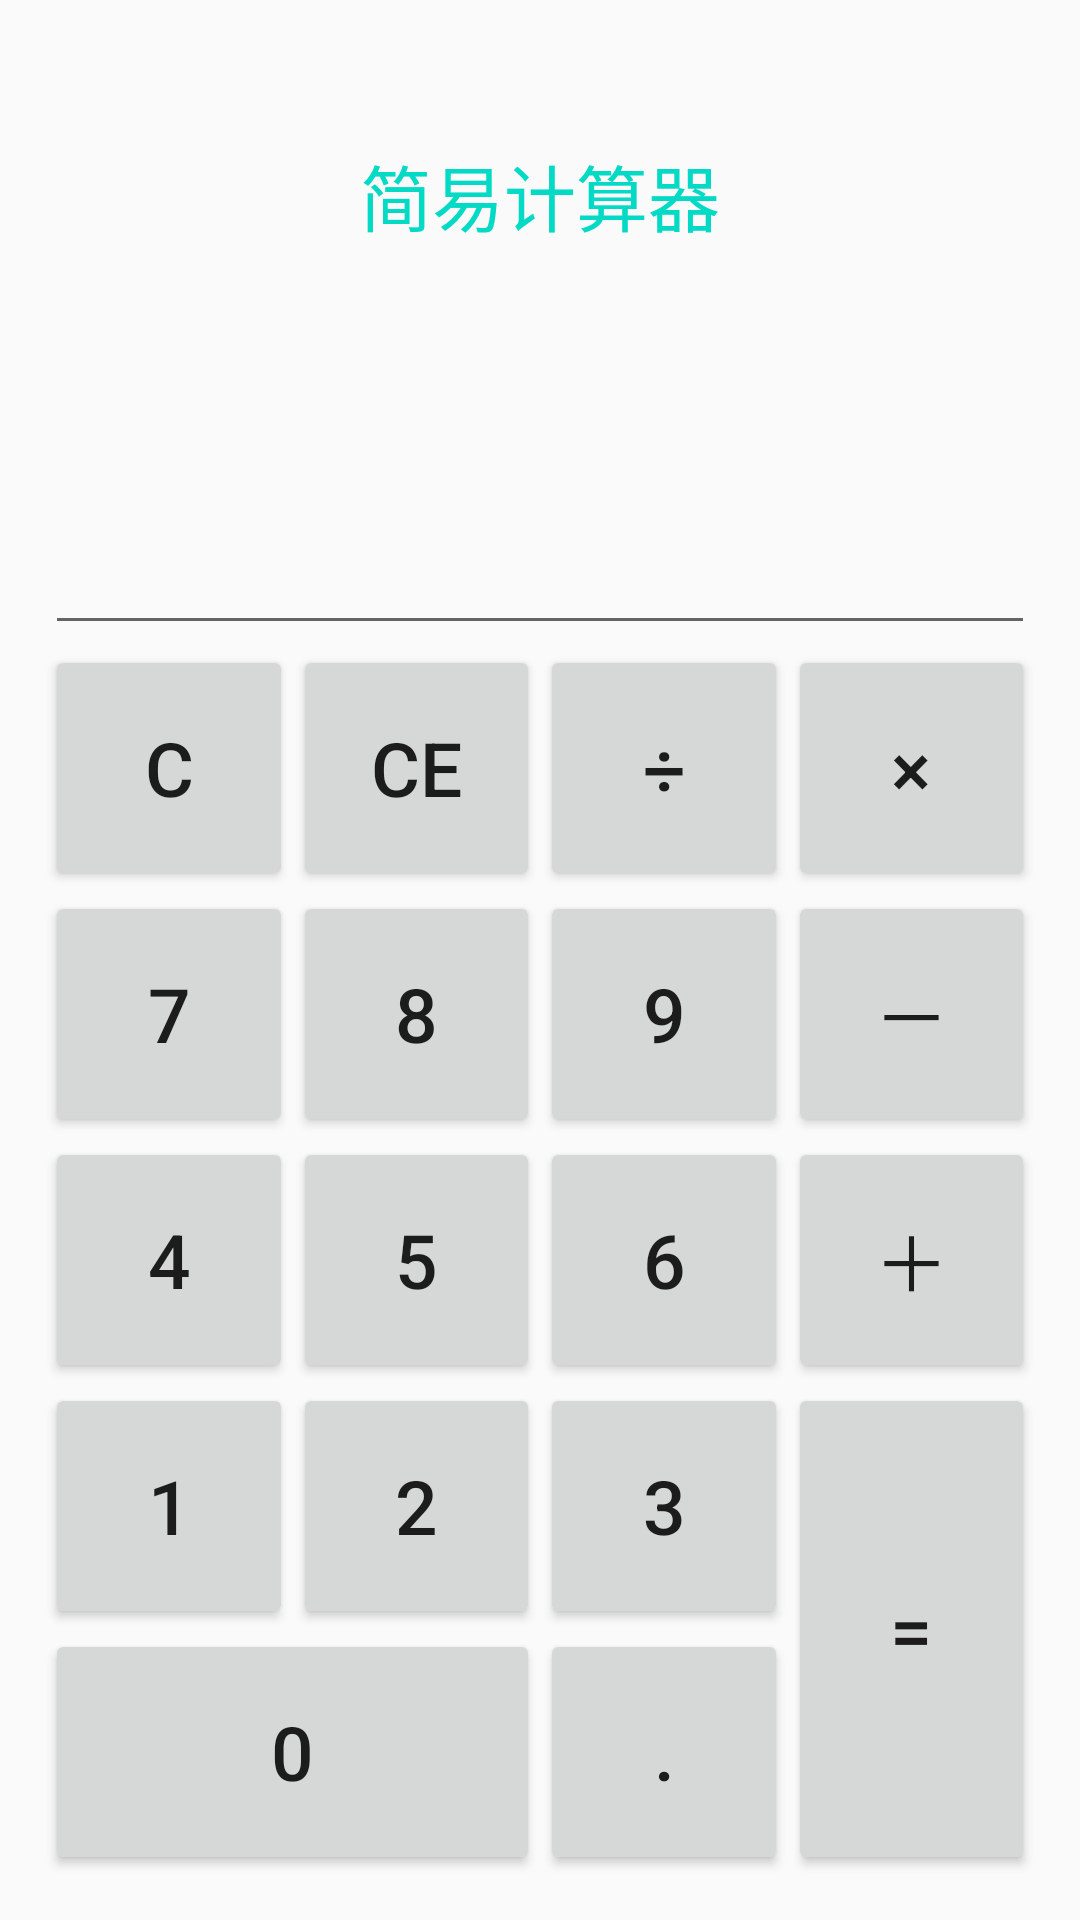

Reconstruct the res/layout file that produces this screen, plus the resources it refers to.
<!-- AndroidManifest.xml: application theme AppTheme -->
<!-- res/layout/activity_calculator2.xml -->
<?xml version="1.0" encoding="utf-8"?>
<LinearLayout xmlns:android="http://schemas.android.com/apk/res/android"
    xmlns:app="http://schemas.android.com/apk/res-auto"
    xmlns:tools="http://schemas.android.com/tools"
    android:layout_width="match_parent"
    android:layout_height="match_parent"
    tools:context=".TestDemo.Calculator2Activity"
    android:padding="15dp"
    android:orientation="vertical">
    <TextView
        android:id="@+id/tv_cal2_1"
        android:layout_width="match_parent"
        android:layout_height="100dp"
        android:text="简易计算器"
        android:textAllCaps="false"
        android:textSize="24sp"
        android:textColor="@color/colorAccent"
        android:gravity="center"/>
    <EditText
        android:id="@+id/et_cal2_result"
        android:layout_width="match_parent"
        android:layout_height="100dp"
        android:gravity="bottom|right"/>
    <GridLayout
        android:layout_width="match_parent"
        android:layout_height="match_parent"
        android:rowCount="6"
        android:columnCount="4">
        <Button
            android:id="@+id/btn_cal2_clear"
            android:layout_width="0dp"
            android:layout_height="0dp"
            android:text="c"
            android:layout_columnWeight="1"
            android:layout_rowWeight="1"
            android:textSize="25sp"/>
        <Button
            android:id="@+id/btn_cal2_btn_cal2_back"
            android:layout_width="0dp"
            android:layout_height="0dp"
            android:text="CE"
            android:layout_columnWeight="1"
            android:layout_rowWeight="1"
            android:textSize="25sp"/>
        <Button
            android:id="@+id/btn_cal2_divide"
            android:layout_width="0dp"
            android:layout_height="0dp"
            android:text="÷"
            android:layout_columnWeight="1"
            android:layout_rowWeight="1"
            android:textSize="25sp"/>
        <Button
            android:id="@+id/btn_cal2_plus"
            android:layout_width="0dp"
            android:layout_height="0dp"
            android:text="×"
            android:layout_columnWeight="1"
            android:layout_rowWeight="1"
            android:textSize="25sp"/>
        <Button
            android:id="@+id/btn_cal2_7"
            android:layout_width="0dp"
            android:layout_height="0dp"
            android:text="7"
            android:layout_columnWeight="1"
            android:layout_rowWeight="1"
            android:textSize="25sp"/>
        <Button
            android:id="@+id/btn_cal2_8"
            android:layout_width="0dp"
            android:layout_height="0dp"
            android:text="8"
            android:layout_columnWeight="1"
            android:layout_rowWeight="1"
            android:textSize="25sp"/>
        <Button
            android:id="@+id/btn_cal2_9"
            android:layout_width="0dp"
            android:layout_height="0dp"
            android:text="9"
            android:layout_columnWeight="1"
            android:layout_rowWeight="1"
            android:textSize="25sp"/>
        <Button
            android:id="@+id/btn_cal2_dec"
            android:layout_width="0dp"
            android:layout_height="0dp"
            android:text="－"
            android:layout_columnWeight="1"
            android:layout_rowWeight="1"
            android:textSize="25sp"/>
        <Button
            android:id="@+id/btn_cal2_4"
            android:layout_width="0dp"
            android:layout_height="0dp"
            android:text="4"
            android:layout_columnWeight="1"
            android:layout_rowWeight="1"
            android:textSize="25sp"/>
        <Button
            android:id="@+id/btn_cal2_5"
            android:layout_width="0dp"
            android:layout_height="0dp"
            android:text="5"
            android:layout_columnWeight="1"
            android:layout_rowWeight="1"
            android:textSize="25sp"/>
        <Button
            android:id="@+id/btn_cal2_6"
            android:layout_width="0dp"
            android:layout_height="0dp"
            android:text="6"
            android:layout_columnWeight="1"
            android:layout_rowWeight="1"
            android:textSize="25sp"/>
        <Button
            android:id="@+id/btn_cal2_add"
            android:layout_width="0dp"
            android:layout_height="0dp"
            android:text="＋"
            android:layout_columnWeight="1"
            android:layout_rowWeight="1"
            android:textSize="25sp"/>
        <Button
            android:id="@+id/btn_cal2_1"
            android:layout_width="0dp"
            android:layout_height="0dp"
            android:text="1"
            android:layout_columnWeight="1"
            android:layout_rowWeight="1"
            android:textSize="25sp"/>
        <Button
            android:id="@+id/btn_cal2_2"
            android:layout_width="0dp"
            android:layout_height="0dp"
            android:text="2"
            android:layout_columnWeight="1"
            android:layout_rowWeight="1"
            android:textSize="25sp"/>
        <Button
            android:id="@+id/btn_cal2_3"
            android:layout_width="0dp"
            android:layout_height="0dp"
            android:text="3"
            android:layout_columnWeight="1"
            android:layout_rowWeight="1"
            android:textSize="25sp"/>
        <Button
            android:id="@+id/btn_cal2_is"
            android:layout_width="0dp"
            android:layout_height="0dp"
            android:text="="
            android:layout_columnWeight="1"
            android:layout_rowSpan="2"
            android:layout_rowWeight="1"
            android:textSize="25sp"
            android:layout_gravity="fill"/>
        <Button
            android:id="@+id/btn_cal2_0"
            android:layout_width="0dp"
            android:layout_height="0dp"
            android:text="0"
            android:layout_columnWeight="1"
            android:layout_columnSpan="2"
            android:layout_rowWeight="1"
            android:textSize="25sp"/>
        <Button
            android:id="@+id/btn_cal2_point"
            android:layout_width="0dp"
            android:layout_height="0dp"
            android:text="."
            android:layout_columnWeight="1"
            android:layout_rowWeight="1"
            android:textSize="25sp"/>

    </GridLayout>

</LinearLayout>
<!-- resources referenced by this layout -->
<resources>
  <style name="AppTheme" parent="Theme.AppCompat.Light.DarkActionBar">
          
          <item name="colorPrimary">@color/colorPrimary</item>
          <item name="colorPrimaryDark">@color/colorPrimaryDark</item>
          <item name="colorAccent">@color/colorAccent</item>
      </style>
  <!-- not gathered from this repository: default colours our renderer supplied (Android Studio template values) -->
  <color name="colorPrimary">#FF6200EE</color>
  <color name="colorPrimaryDark">#FF3700B3</color>
  <color name="colorAccent">#FF03DAC5</color>
</resources>
